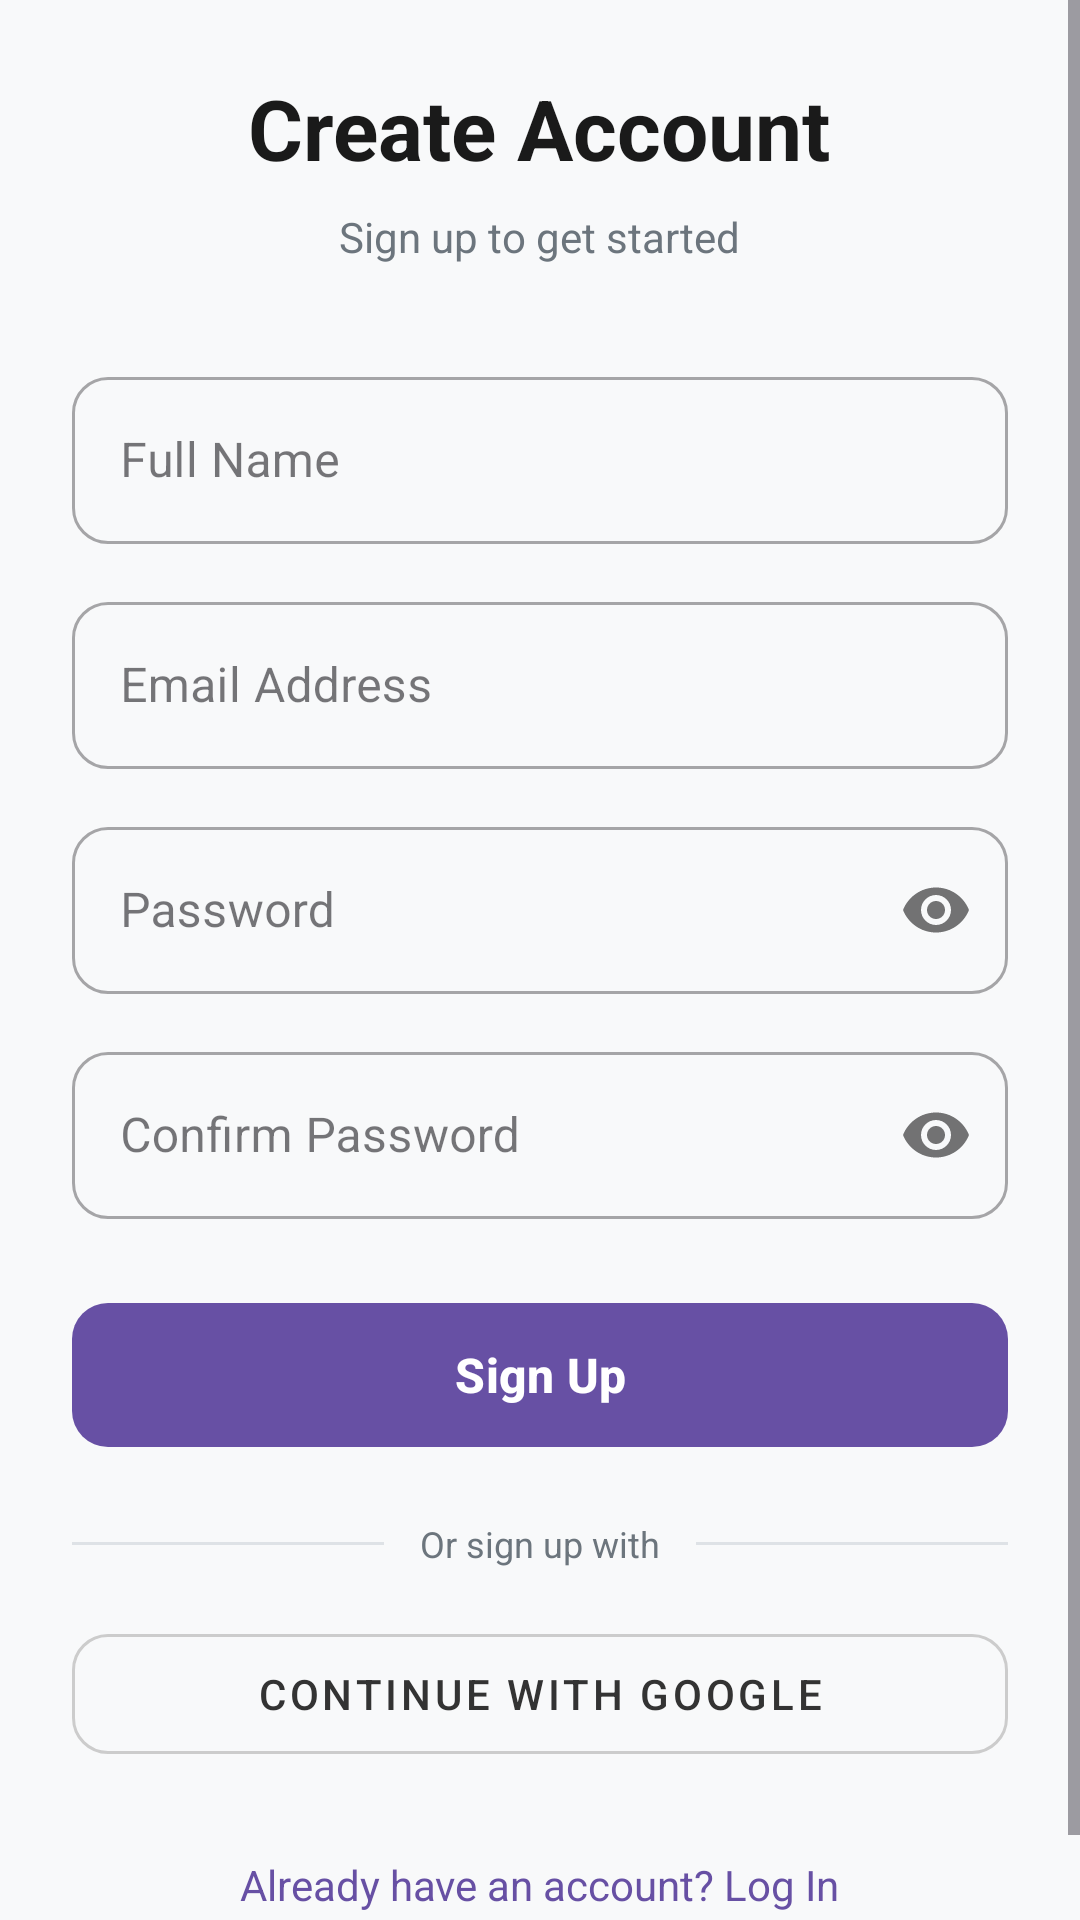

Android layout source for this screen:
<!-- AndroidManifest.xml: application theme Theme.SIgnUPUIPage -->
<!-- res/layout/activity_main.xml -->
<?xml version="1.0" encoding="utf-8"?>
<ScrollView
    xmlns:android="http://schemas.android.com/apk/res/android"
    xmlns:app="http://schemas.android.com/apk/res-auto"
    xmlns:tools="http://schemas.android.com/tools"
    android:layout_width="match_parent"
    android:layout_height="match_parent"
    android:fillViewport="true"
    android:background="#F8F9FA"
    tools:context=".MainActivity">

    <LinearLayout
        android:layout_width="match_parent"
        android:layout_height="wrap_content"
        android:gravity="center"
        android:orientation="vertical"
        android:padding="24dp">

        
        <TextView
            android:id="@+id/tvTitle"
            android:layout_width="wrap_content"
            android:layout_height="wrap_content"
            android:layout_marginBottom="8dp"
            android:text="Create Account"
            android:textColor="#1A1A1A"
            android:textSize="28sp"
            android:textStyle="bold" />

        <TextView
            android:id="@+id/tvSubtitle"
            android:layout_width="wrap_content"
            android:layout_height="wrap_content"
            android:layout_marginBottom="32dp"
            android:text="Sign up to get started"
            android:textColor="#6C757D"
            android:textSize="14sp" />

        
        <com.google.android.material.textfield.TextInputLayout
            style="@style/Widget.MaterialComponents.TextInputLayout.OutlinedBox"
            android:layout_width="match_parent"
            android:layout_height="wrap_content"
            android:layout_marginBottom="14dp"
            android:hint="Full Name"
            app:boxCornerRadiusBottomEnd="12dp"
            app:boxCornerRadiusBottomStart="12dp"
            app:boxCornerRadiusTopEnd="12dp"
            app:boxCornerRadiusTopStart="12dp">

            <com.google.android.material.textfield.TextInputEditText
                android:id="@+id/etFullName"
                android:layout_width="match_parent"
                android:layout_height="wrap_content"
                android:imeOptions="actionNext"
                android:inputType="textPersonName"
                android:maxLines="1" />
        </com.google.android.material.textfield.TextInputLayout>

        
        <com.google.android.material.textfield.TextInputLayout
            style="@style/Widget.MaterialComponents.TextInputLayout.OutlinedBox"
            android:layout_width="match_parent"
            android:layout_height="wrap_content"
            android:layout_marginBottom="14dp"
            android:hint="Email Address"
            app:boxCornerRadiusBottomEnd="12dp"
            app:boxCornerRadiusBottomStart="12dp"
            app:boxCornerRadiusTopEnd="12dp"
            app:boxCornerRadiusTopStart="12dp">

            <com.google.android.material.textfield.TextInputEditText
                android:id="@+id/etEmail"
                android:layout_width="match_parent"
                android:layout_height="wrap_content"
                android:imeOptions="actionNext"
                android:inputType="textEmailAddress"
                android:maxLines="1" />
        </com.google.android.material.textfield.TextInputLayout>

        
        <com.google.android.material.textfield.TextInputLayout
            style="@style/Widget.MaterialComponents.TextInputLayout.OutlinedBox"
            android:layout_width="match_parent"
            android:layout_height="wrap_content"
            android:layout_marginBottom="14dp"
            android:hint="Password"
            app:boxCornerRadiusBottomEnd="12dp"
            app:boxCornerRadiusBottomStart="12dp"
            app:boxCornerRadiusTopEnd="12dp"
            app:boxCornerRadiusTopStart="12dp"
            app:passwordToggleEnabled="true">

            <com.google.android.material.textfield.TextInputEditText
                android:id="@+id/etPassword"
                android:layout_width="match_parent"
                android:layout_height="wrap_content"
                android:imeOptions="actionNext"
                android:inputType="textPassword"
                android:maxLines="1" />
        </com.google.android.material.textfield.TextInputLayout>

        
        <com.google.android.material.textfield.TextInputLayout
            style="@style/Widget.MaterialComponents.TextInputLayout.OutlinedBox"
            android:layout_width="match_parent"
            android:layout_height="wrap_content"
            android:layout_marginBottom="24dp"
            android:hint="Confirm Password"
            app:boxCornerRadiusBottomEnd="12dp"
            app:boxCornerRadiusBottomStart="12dp"
            app:boxCornerRadiusTopEnd="12dp"
            app:boxCornerRadiusTopStart="12dp"
            app:passwordToggleEnabled="true">

            <com.google.android.material.textfield.TextInputEditText
                android:id="@+id/etConfirmPassword"
                android:layout_width="match_parent"
                android:layout_height="wrap_content"
                android:imeOptions="actionDone"
                android:inputType="textPassword"
                android:maxLines="1" />
        </com.google.android.material.textfield.TextInputLayout>

        
        <com.google.android.material.button.MaterialButton
            android:id="@+id/btnSignUp"
            android:layout_width="match_parent"
            android:layout_height="56dp"
            android:text="Sign Up"
            android:textSize="16sp"
            android:textStyle="bold"
            app:cornerRadius="12dp" />

        
        <LinearLayout
            android:layout_width="match_parent"
            android:layout_height="wrap_content"
            android:layout_marginTop="20dp"
            android:layout_marginBottom="16dp"
            android:gravity="center_vertical"
            android:orientation="horizontal">

            <View
                android:layout_width="0dp"
                android:layout_height="1dp"
                android:layout_weight="1"
                android:background="#DEE2E6" />

            <TextView
                android:layout_width="wrap_content"
                android:layout_height="wrap_content"
                android:paddingStart="12dp"
                android:paddingEnd="12dp"
                android:text="Or sign up with"
                android:textColor="#6C757D"
                android:textSize="12sp" />

            <View
                android:layout_width="0dp"
                android:layout_height="1dp"
                android:layout_weight="1"
                android:background="#DEE2E6" />
        </LinearLayout>

        
        <com.google.android.material.button.MaterialButton
            android:id="@+id/btnGoogleSignUp"
            style="@style/Widget.MaterialComponents.Button.OutlinedButton"
            android:layout_width="match_parent"
            android:layout_height="52dp"
            android:text="Continue with Google"
            android:textColor="#333333"
            app:cornerRadius="12dp"
            app:strokeColor="#CCCCCC" />

        
        <TextView
            android:id="@+id/tvLoginLink"
            android:layout_width="wrap_content"
            android:layout_height="wrap_content"
            android:layout_marginTop="20dp"
            android:padding="8dp"
            android:text="Already have an account? Log In"
            android:textColor="?attr/colorPrimary"
            android:textSize="14sp" />

    </LinearLayout>
</ScrollView>
<!-- resources referenced by this layout -->
<resources>
  <style name="Theme.SIgnUPUIPage" parent="Base.Theme.SIgnUPUIPage" />
  <style name="Base.Theme.SIgnUPUIPage" parent="Theme.Material3.DayNight.NoActionBar">
          
          
      </style>
</resources>
